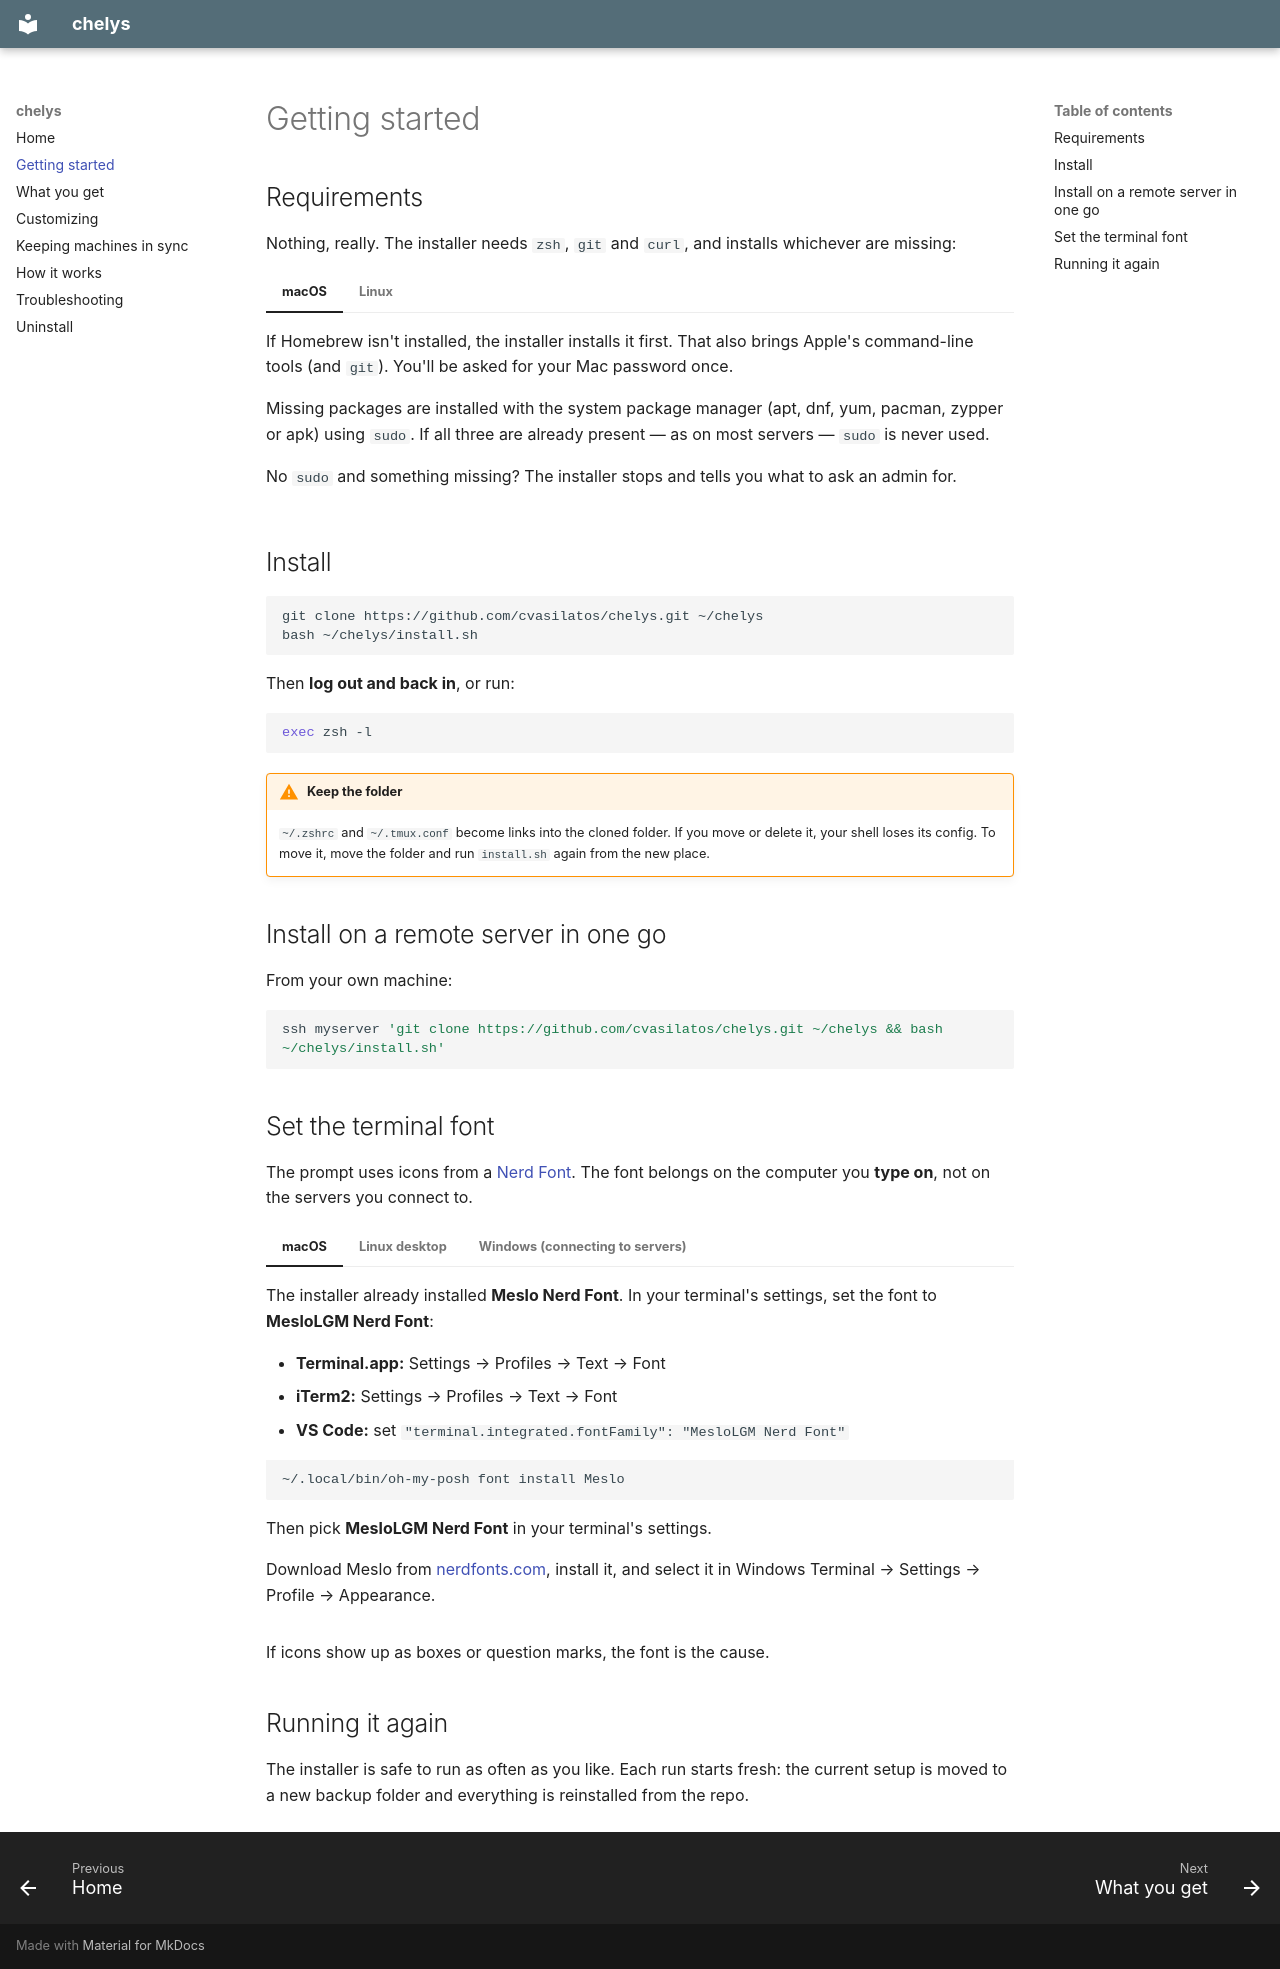

repository: cvasilatos/chelys · page: getting-started/index.html · generator: mkdocs

# Getting started

## Requirements

Nothing, really. The installer needs `zsh`, `git` and `curl`, and installs whichever are missing:

=== "macOS"

    If Homebrew isn't installed, the installer installs it first. That also brings Apple's command-line tools (and `git`). You'll be asked for your Mac password once.

=== "Linux"

    Missing packages are installed with the system package manager (apt, dnf, yum, pacman, zypper or apk) using `sudo`.
    If all three are already present — as on most servers — `sudo` is never used.

    No `sudo` and something missing? The installer stops and tells you what to ask an admin for.

## Install

```bash
git clone https://github.com/cvasilatos/chelys.git ~/chelys
bash ~/chelys/install.sh
```

Then **log out and back in**, or run:

```bash
exec zsh -l
```

!!! warning "Keep the folder"
    `~/.zshrc` and `~/.tmux.conf` become links into the cloned folder. If you move or delete it, your shell loses its config.
    To move it, move the folder and run `install.sh` again from the new place.

## Install on a remote server in one go

From your own machine:

```bash
ssh myserver 'git clone https://github.com/cvasilatos/chelys.git ~/chelys && bash ~/chelys/install.sh'
```

## Set the terminal font

The prompt uses icons from a [Nerd Font](https://www.nerdfonts.com/). The font belongs on the computer you **type on**, not on the servers you connect to.

=== "macOS"

    The installer already installed **Meslo Nerd Font**. In your terminal's settings, set the font to **MesloLGM Nerd Font**:

    - **Terminal.app:** Settings → Profiles → Text → Font
    - **iTerm2:** Settings → Profiles → Text → Font
    - **VS Code:** set `"terminal.integrated.fontFamily": "MesloLGM Nerd Font"`

=== "Linux desktop"

    ```bash
    ~/.local/bin/oh-my-posh font install Meslo
    ```

    Then pick **MesloLGM Nerd Font** in your terminal's settings.

=== "Windows (connecting to servers)"

    Download Meslo from [nerdfonts.com](https://www.nerdfonts.com/font-downloads), install it, and select it in Windows Terminal → Settings → Profile → Appearance.

If icons show up as boxes or question marks, the font is the cause.

## Running it again

The installer is safe to run as often as you like. Each run starts fresh: the current setup is moved to a new backup folder and everything is reinstalled from the repo.
